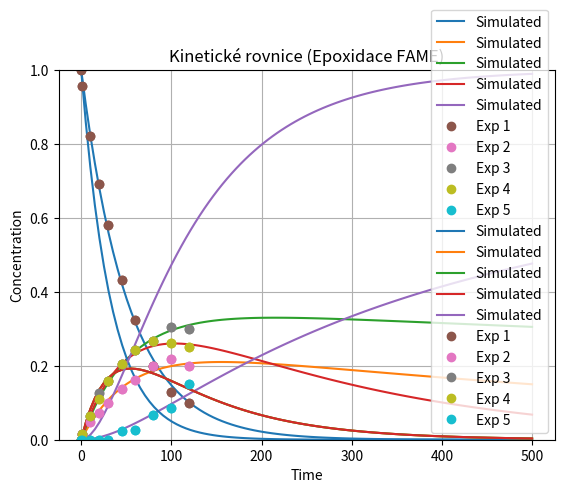

Reproduce this figure in Python.
import numpy as np
from scipy.integrate import solve_ivp
from scipy.optimize import minimize
import matplotlib.pyplot as plt


class KineticModel:
    r"""
    A class for simulating and fitting a first-order reaction kinetics model
    for FAME (Fatty Acid Methyl Esters) epoxidation or similar systems.

    The model assumes a cascade of irreversible reactions:

        A → B → E
        A → C → E
        A → D → E

    Typical interpretation for epoxidation:

        A: Unsaturated FAME (e.g., methyl oleate)
        B: Monoepoxide
        C: Diepoxide
        D: Triepoxide or side product (e.g., hydroxy-epoxide)
        E: Final product (fully epoxidized or degraded compound)

    Rate constants (first-order kinetics):

    - \( k_1 \): A → B
    - \( k_2 \): A → C
    - \( k_3 \): A → D
    - \( k_4 \): B → E
    - \( k_5 \): C → E
    - \( k_6 \): D → E

    """

    def __init__(self, k_init, tmax, concentration_data, bounds=(0.0, 10.0),
                 verbose=False, stars=False):
        """
        Initialize the kinetic model.

        Parameters:
        - k_init: list of initial guesses for rate constants [k1, k2, ..., k6]
        - tmax: maximum time for simulation
        - concentration_data: list or array with shape (n_timepoints, 6)
          where columns = [t, A, B, C, D, E]
        - bounds: tuple (min, max) to clip kinetic constants during fitting
        - verbose: if True, print fitting progress in detail
        - stars: if True, print * after each objective function evaluation
        """
        self.k_init = np.array(k_init, dtype=np.float64)
        self.tmax = tmax
        self.data = np.array(concentration_data)
        self.bounds = bounds
        self.verbose = verbose
        self.stars = stars
        self.k_fit = None

    def odes(self, t, conc, k):
        r"""
        Defines the system of ODEs for the kinetic model.

        Equations:
        \[
        \begin{aligned}
        \frac{dA}{dt} &= -(k_1 + k_2 + k_3) A \\
        \frac{dB}{dt} &= +k_1 A - k_4 B \\
        \frac{dC}{dt} &= +k_2 A - k_5 C \\
        \frac{dD}{dt} &= +k_3 A - k_6 D \\
        \frac{dE}{dt} &= +k_4 B + k_5 C + k_6 D
        \end{aligned}
        \]

        Parameters:
        - t: time
        - conc: list of concentrations [A, B, C, D, E]
        - k: kinetic constants [k1, k2, ..., k6]

        Returns:
        - list of derivatives [dA/dt, dB/dt, ..., dE/dt]
        """
        A, B, C, D, E = conc
        dAdt = -k[0] * A - k[1] * A - k[2] * A
        dBdt = k[0] * A - k[3] * B
        dCdt = k[1] * A - k[4] * C
        dDdt = k[2] * A - k[5] * D
        dEdt = k[3] * B + k[4] * C + k[5] * D
        return [dAdt, dBdt, dCdt, dDdt, dEdt]

    def objective(self, k):
        """
        Objective function for parameter fitting.

        Computes mean squared error (MSE) between model-predicted and
        experimental concentrations over all timepoints.

        Parameters:
        - k: list of kinetic constants

        Returns:
        - Scalar MSE error
        """
        k = np.clip(k, *self.bounds)
        error = 0
        for i in range(1, len(self.data)):
            t_span = [0, self.data[i, 0]]
            y0 = self.data[0, 1:]
            sol = solve_ivp(self.odes, t_span, y0, t_eval=[t_span[1]], args=(k,))
            pred = sol.y[:, -1]
            true = self.data[i, 1:]
            error += np.mean((true - pred) ** 2)
            if self.verbose:
                print(f"Time={t_span[1]:.1f}, True={true}, Pred={pred}")
            if self.stars:
                print("*", end="")
        return error

    def fit(self):
        """
        Perform optimization of kinetic constants using Nelder-Mead.

        Returns:
        - Optimal kinetic constants (as NumPy array)
        """
        c_bounds = [self.bounds] * len(self.k_init)  # 6 bounds for k1–k6
        result = minimize(self.objective,
                          self.k_init,
                          method='Nelder-Mead',
                          bounds=c_bounds)
        self.k_fit = result.x
        print("\nOptimal coefficients:", self.k_fit)
        return self.k_fit

    def simulate(self, k_values=None, time_points=100):
        """
        Simulate the model using provided or fitted kinetic constants.

        Parameters:
        - k_values: list of rate constants [k1–k6]; if None, use fitted
        - time_points: number of time points for simulation

        Returns:
        - Tuple (time, concentrations) as NumPy arrays
        """
        if k_values is None:
            if self.k_fit is None:
                raise ValueError("No fitted coefficients. Call fit() or pass k_values.")
            k_values = self.k_fit
        t_eval = np.linspace(0, self.tmax, time_points)
        y0 = self.data[0, 1:]
        sol = solve_ivp(self.odes,
                        t_span=[0, self.tmax],
                        y0=y0,
                        t_eval=t_eval,
                        args=(k_values,))
        return sol.t, sol.y

    def plot(self, sim_t, sim_y):
        """
        Plot simulated concentrations and experimental data.

        Parameters:
        - sim_t: array of simulation time points
        - sim_y: array of concentrations over time
        """
        plt.plot(sim_t, sim_y.T, label='Simulated')
        for i in range(1, self.data.shape[1]):
            plt.plot(self.data[:, 0], self.data[:, i], 'o', label=f'Exp {i}')
        plt.xlabel("Time")
        plt.ylabel("Concentration")
        plt.ylim([0, 1.0])
        plt.title("Kinetické rovnice (Epoxidace FAME)")
        plt.legend()
        plt.grid(True)
        plt.show()

    def run_trial(self, k_trial, y0, t_range=(0, 500), time_points=100):
        """
        Run and return a trial simulation with arbitrary initial values.

        Parameters:
        - k_trial: list of kinetic constants
        - y0: initial concentrations [A, B, C, D, E]
        - t_range: tuple of time span (start, end)
        - time_points: resolution of output

        Returns:
        - Tuple (time, concentrations) of the trial simulation
        """
        t_eval = np.linspace(*t_range, time_points)
        sol = solve_ivp(self.odes, t_range, y0, t_eval=t_eval, args=(k_trial,))
        return sol.t, sol.y

    @staticmethod
    def test():
        """
        Run example fit + plot with hardcoded FAME-like data.
        This is a simplified test with normalized concentrations.
        """
        k_init = [0.005, 0.005, 0.005, 0.001, 0.001, 0.001]
        tmax = 500.0
        data = [
            [0, 1.0, 0.0, 0.0, 0.0, 0.0],
            [1, 0.955882, 0.014706, 0.014706, 0.014706, 0.0],
            [10, 0.822581, 0.048387, 0.064516, 0.064516, 0.0],
            [20, 0.690909, 0.072727, 0.127273, 0.109091, 0.0],
            [30, 0.58, 0.1, 0.16, 0.16, 0.0],
            [45, 0.431818, 0.136364, 0.204545, 0.204545, 0.022727],
            [60, 0.324324, 0.162162, 0.243243, 0.243243, 0.027027],
            [80, 0.2, 0.2, 0.266667, 0.266667, 0.066667],
            [100, 0.130435, 0.217391, 0.304348, 0.26087, 0.086957],
            [120, 0.1, 0.2, 0.3, 0.25, 0.15],
        ]
        model = KineticModel(k_init, tmax, data, verbose=True, stars=True)
        model.fit()
        t_sim, y_sim = model.simulate()
        model.plot(t_sim, y_sim)

        # Optional trial simulation
        t_trial, y_trial = model.run_trial(
            k_trial=[0.01, 0.01, 0.01, 0.01, 0.01, 0.01],
            y0=[1.0, 0.0, 0.0, 0.0, 0.0]
        )
        model.plot(t_trial, y_trial)


def fit_epoxidation_kinetics(time, A_data, B_data, C_data, D_data, H_data):
    """
    Fit kinetic coefficients (k1 to k6) to GC/MS data of epoxidation and hydrolysis of C18:3.

    Reaction model:
        A --(k1)--> B --(k2)--> C --(k3)--> D
                      |          |         |
                     (k4)       (k5)      (k6)
                      v          v         v
                      ------------> H (hydrolysis pool)

    Parameters:
        time     : 1D array of time points
        A_data   : 1D array of A (C18:3) concentrations
        B_data   : 1D array of monoepoxide concentrations
        C_data   : 1D array of diepoxide concentrations
        D_data   : 1D array of triepoxide concentrations
        H_data   : 1D array of hydroxy product concentrations

    Returns:
        result: dict with keys:
            'k': fitted kinetic constants [k1, k2, k3, k4, k5, k6]
            'success': optimizer success flag
            'y_fit': fitted concentration trajectories at input time points (shape: [N, 5])
            'residual': mean squared error of fit
    """

    # Stack experimental data
    y_exp = np.stack([A_data, B_data, C_data, D_data, H_data], axis=1)

    # Initial conditions from first data point
    y0 = y_exp[0]

    def ode_system(t, y, k):
        A, B, C, D, E = y
        dAdt = -k[0] * A - k[1] * A - k[2] * A
        dBdt = k[0] * A - k[3] * B
        dCdt = k[1] * A - k[4] * C
        dDdt = k[2] * A - k[5] * D
        dEdt = k[3] * B + k[4] * C + k[5] * D
        return [dAdt, dBdt, dCdt, dDdt, dEdt]

    def simulate(k):
        sol = solve_ivp(lambda t, y: ode_system(t, y, k), [time[0], time[-1]], y0, t_eval=time, method='LSODA')
        return sol.y.T

    def loss(k):
        if np.any(np.array(k) < 0):
            return 1e10  # penalize negative rates
        y_sim = simulate(k)
        return np.mean((y_sim - y_exp) ** 2)

    # Initial guess for k1 to k6
    k0 = np.array([0.01, 0.01, 0.005, 0.001, 0.001, 0.001])

    # Bounds to ensure physical validity (non-negative rates)
    bounds = [(0, 1)] * 6

    result = minimize(loss, k0, method='L-BFGS-B', bounds=bounds)

    k_fit = result.x
    y_fit = simulate(k_fit)

    return {
        'k': k_fit,
        'success': result.success,
        'y_fit': y_fit,
        'residual': loss(k_fit)
    }


def main():
    """
    Entry point: Run test simulation and fitting with example data.
    """
    KineticModel.test()


if __name__ == "__main__":
    main()
